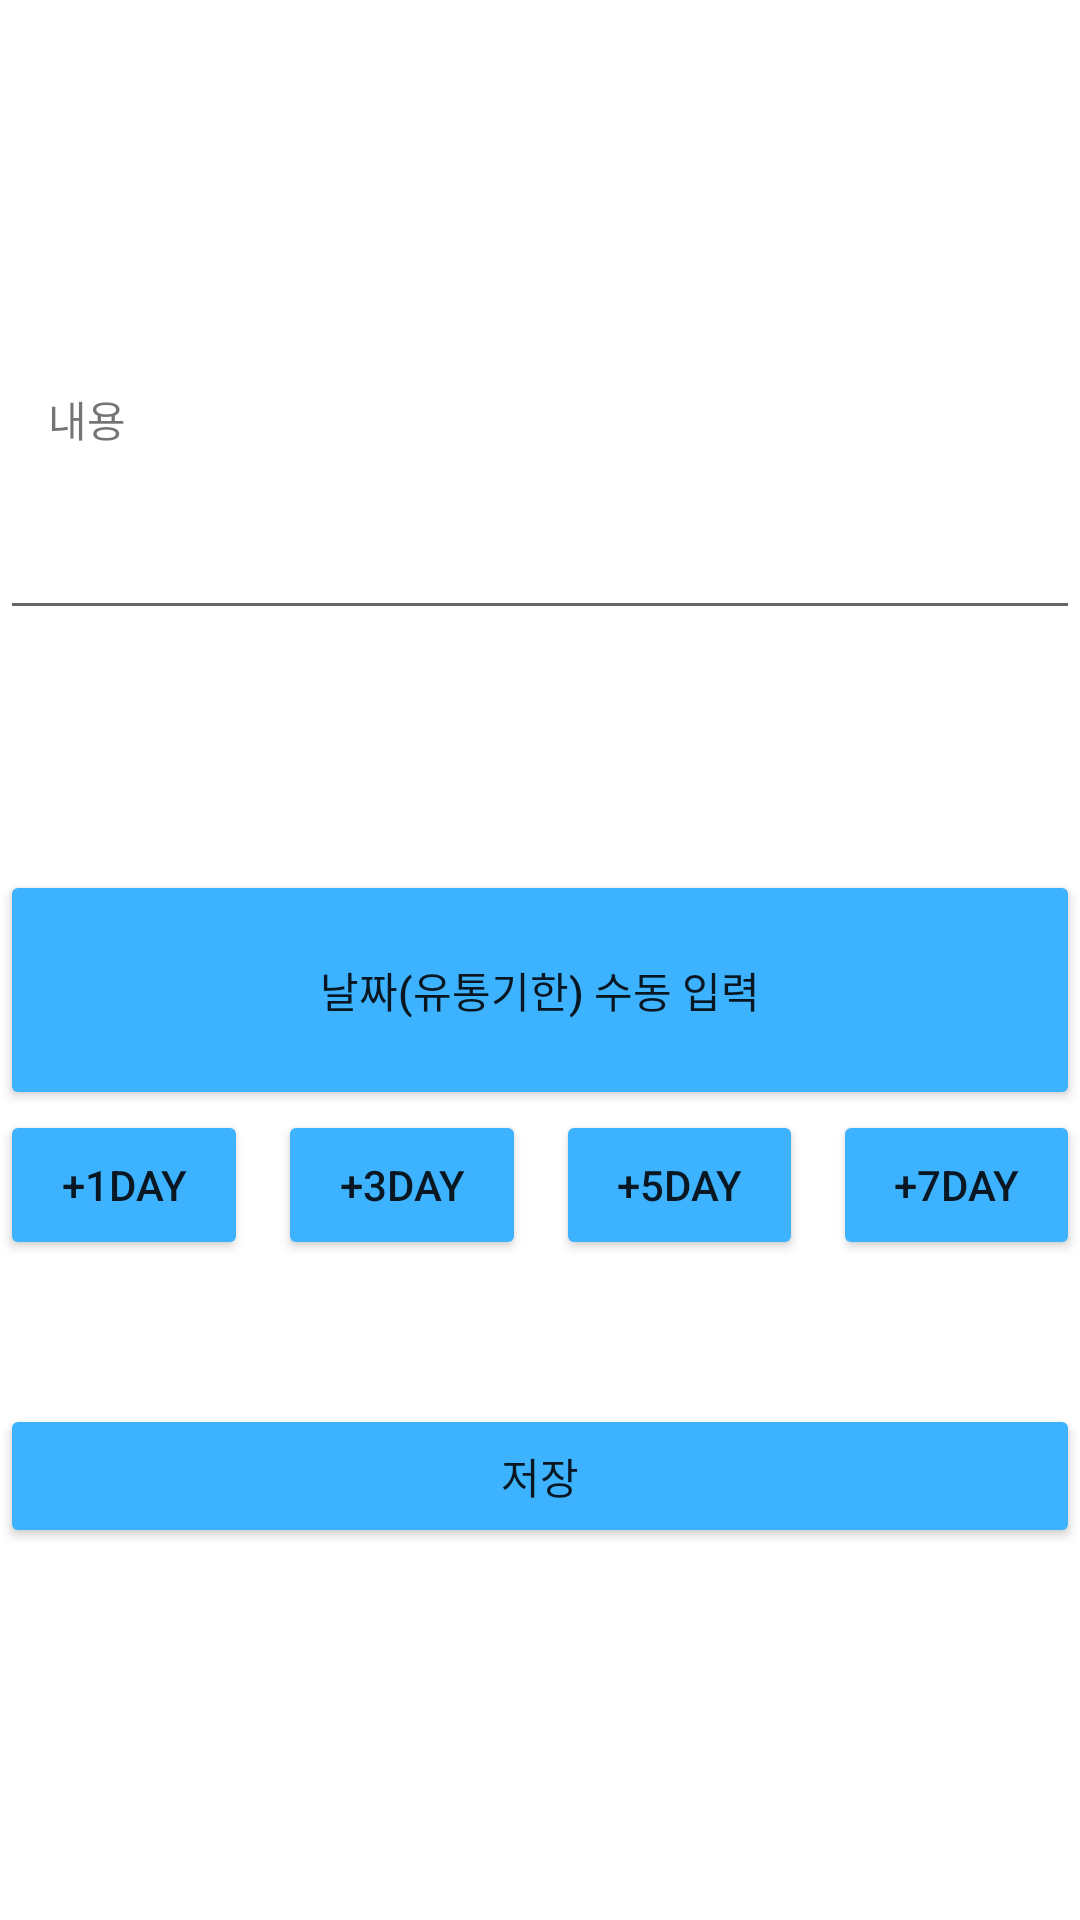

Reconstruct the res/layout file that produces this screen, plus the resources it refers to.
<!-- AndroidManifest.xml: application theme Theme.BarcodeDB -->
<!-- res/layout/activity_sub.xml -->
<?xml version="1.0" encoding="utf-8"?>
<androidx.constraintlayout.widget.ConstraintLayout xmlns:android="http://schemas.android.com/apk/res/android"
    xmlns:app="http://schemas.android.com/apk/res-auto"
    xmlns:tools="http://schemas.android.com/tools"
    android:layout_width="match_parent"
    android:layout_height="match_parent">

    <LinearLayout
        android:id="@+id/recommend"
        android:layout_width="match_parent"
        android:layout_height="50dp"
        android:layout_marginTop="80dp"
        android:orientation="horizontal"
        app:layout_constraintTop_toTopOf="@id/daytime"
        tools:layout_editor_absoluteX="0dp">

        <Button
            android:id="@+id/day1plus"
            android:layout_width="wrap_content"
            android:layout_height="match_parent"
            android:layout_marginRight="5dp"
            android:layout_weight="1"
            android:backgroundTint="#3DB2FF"
            android:onClick="day1plus"
            android:text="+1day" />

        <Button
            android:id="@+id/day3plus"
            android:layout_width="wrap_content"
            android:layout_height="match_parent"
            android:layout_marginLeft="5dp"
            android:layout_marginRight="5dp"
            android:layout_weight="1"
            android:backgroundTint="#3DB2FF"
            android:onClick="day3plus"
            android:text="+3DAY" />

        <Button
            android:id="@+id/day5plus"
            android:layout_width="wrap_content"
            android:layout_height="match_parent"
            android:layout_marginLeft="5dp"
            android:layout_marginRight="5dp"
            android:layout_weight="1"
            android:backgroundTint="#3DB2FF"
            android:onClick="day5plus"
            android:text="+5DAY" />

        <Button
            android:id="@+id/day7plus"
            android:layout_width="wrap_content"
            android:layout_height="match_parent"
            android:layout_marginLeft="5dp"
            android:layout_weight="1"
            android:backgroundTint="#3DB2FF"
            android:onClick="day7plus"
            android:text="+7DAY" />
    </LinearLayout>

    <EditText
        android:id="@+id/sample"
        android:layout_width="match_parent"
        android:layout_height="52dp"
        android:layout_weight="1"
        android:ems="10"
        android:inputType="textPersonName"
        android:maxLength="22"
        android:text=""

        app:layout_constraintStart_toStartOf="@+id/guideline3"
        app:layout_constraintTop_toTopOf="@+id/guideline5" />

    <TextView
        android:id="@+id/ShelfLife"
        android:layout_width="match_parent"
        android:layout_height="30dp"
        android:gravity="center"
        android:text=""
        android:textSize="20sp"
        app:layout_constraintBottom_toTopOf="@+id/daytime"
        app:layout_constraintTop_toBottomOf="@+id/sample" />

    <Button
        android:id="@+id/daytime"
        android:layout_width="match_parent"
        android:layout_height="80dp"
        android:layout_marginTop="80dp"
        android:backgroundTint="#3DB2FF"
        android:onClick="daytime"
        android:text="날짜(유통기한) 수동 입력"
        android:textAllCaps="false"
        app:icon="@drawable/ic_baseline_date_range_24"
        app:layout_constraintTop_toBottomOf="@+id/sample"
        tools:layout_editor_absoluteX="0dp" />

    <androidx.constraintlayout.widget.Guideline
        android:id="@+id/guideline5"
        android:layout_width="wrap_content"
        android:layout_height="wrap_content"
        android:orientation="horizontal"
        app:layout_constraintGuide_begin="158dp" />



    <androidx.constraintlayout.widget.Guideline
        android:id="@+id/guideline3"
        android:layout_width="wrap_content"
        android:layout_height="wrap_content"
        android:orientation="vertical"
        app:layout_constraintGuide_begin="16dp" />

    <TextView
        android:id="@+id/textView"
        android:layout_width="wrap_content"
        android:layout_height="wrap_content"
        android:layout_marginBottom="8dp"
        android:text="내용"
        app:layout_constraintBottom_toTopOf="@+id/sample"
        app:layout_constraintStart_toStartOf="@+id/guideline3" />

    <Button
        android:id="@+id/save"
        android:layout_width="match_parent"
        android:layout_height="wrap_content"
        android:layout_marginTop="48dp"
        android:onClick="insert"
        android:text="저장"
        app:layout_constraintStart_toStartOf="@+id/guideline3"
        app:layout_constraintTop_toBottomOf="@id/recommend"
        android:backgroundTint="#3DB2FF"
        />


</androidx.constraintlayout.widget.ConstraintLayout>
<!-- resources referenced by this layout -->
<resources>
  <style name="Theme.BarcodeDB" parent="Theme.MaterialComponents.Light">
          
          <item name="colorPrimary">#88E0EF</item>
          <item name="colorPrimaryVariant">#88E0EF</item>
          <item name="colorOnPrimary">@color/white</item>
          
          <item name="colorSecondary">@color/teal_200</item>
          <item name="colorSecondaryVariant">@color/teal_700</item>
          <item name="colorOnSecondary">@color/white</item>
          
          <item name="android:statusBarColor" tools:targetApi="l">?attr/colorPrimaryVariant</item>
          <item name="colorOnBackground">@color/white</item>
          colorOnBackground
          
      </style>
  <color name="white">#FFFFFFFF</color>
  <color name="teal_200">#FF03DAC5</color>
  <color name="teal_700">#FF018786</color>
</resources>
